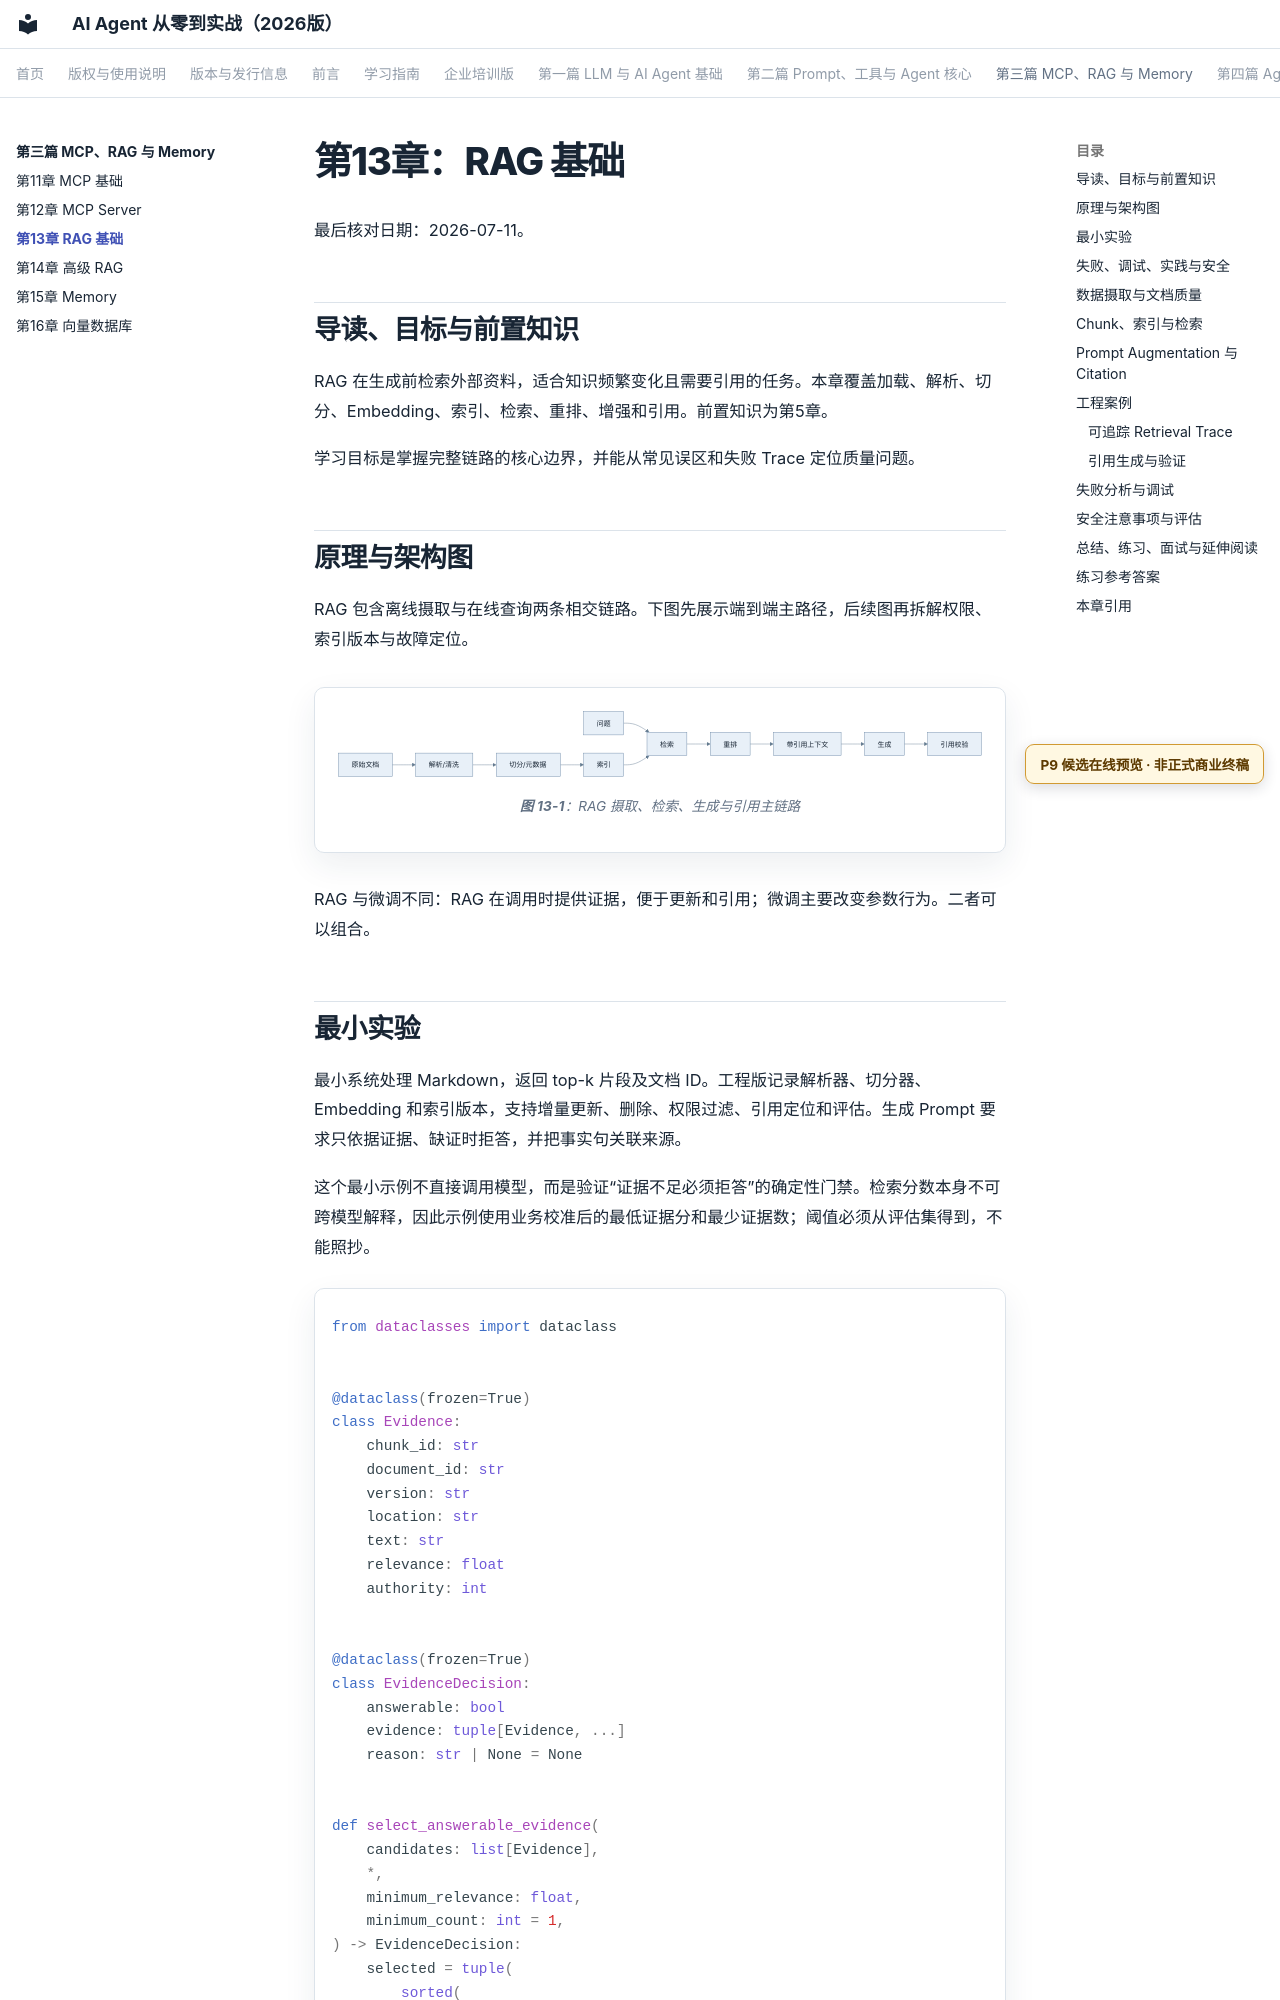

repository: wujinjun/ai-agent-book · page: part-03-rag-and-memory/ch13-rag/index.html · generator: mkdocs

# 第13章：RAG 基础

最后核对日期：2026-07-11。

## 导读、目标与前置知识
RAG 在生成前检索外部资料，适合知识频繁变化且需要引用的任务。本章覆盖加载、解析、切分、Embedding、索引、检索、重排、增强和引用。前置知识为第5章。

学习目标是掌握完整链路的核心边界，并能从常见误区和失败 Trace 定位质量问题。

## 原理与架构图

RAG 包含离线摄取与在线查询两条相交链路。下图先展示端到端主路径，后续图再拆解权限、索引版本与故障定位。

```mermaid
%% id: rag-end-to-end-pipeline
%% title: RAG 摄取、检索、生成与引用主链路
%% alt: 原始文档经解析切分索引后支持问题检索重排上下文生成和引用校验
flowchart LR
    Source["原始文档"] --> Parse["解析/清洗"] --> Chunk["切分/元数据"] --> Index["索引"]
    Q["问题"] --> Retrieve["检索"] --> Rerank["重排"] --> Context["带引用上下文"] --> LLM["生成"] --> Check["引用校验"]
    Index --> Retrieve
```
RAG 与微调不同：RAG 在调用时提供证据，便于更新和引用；微调主要改变参数行为。二者可以组合。
